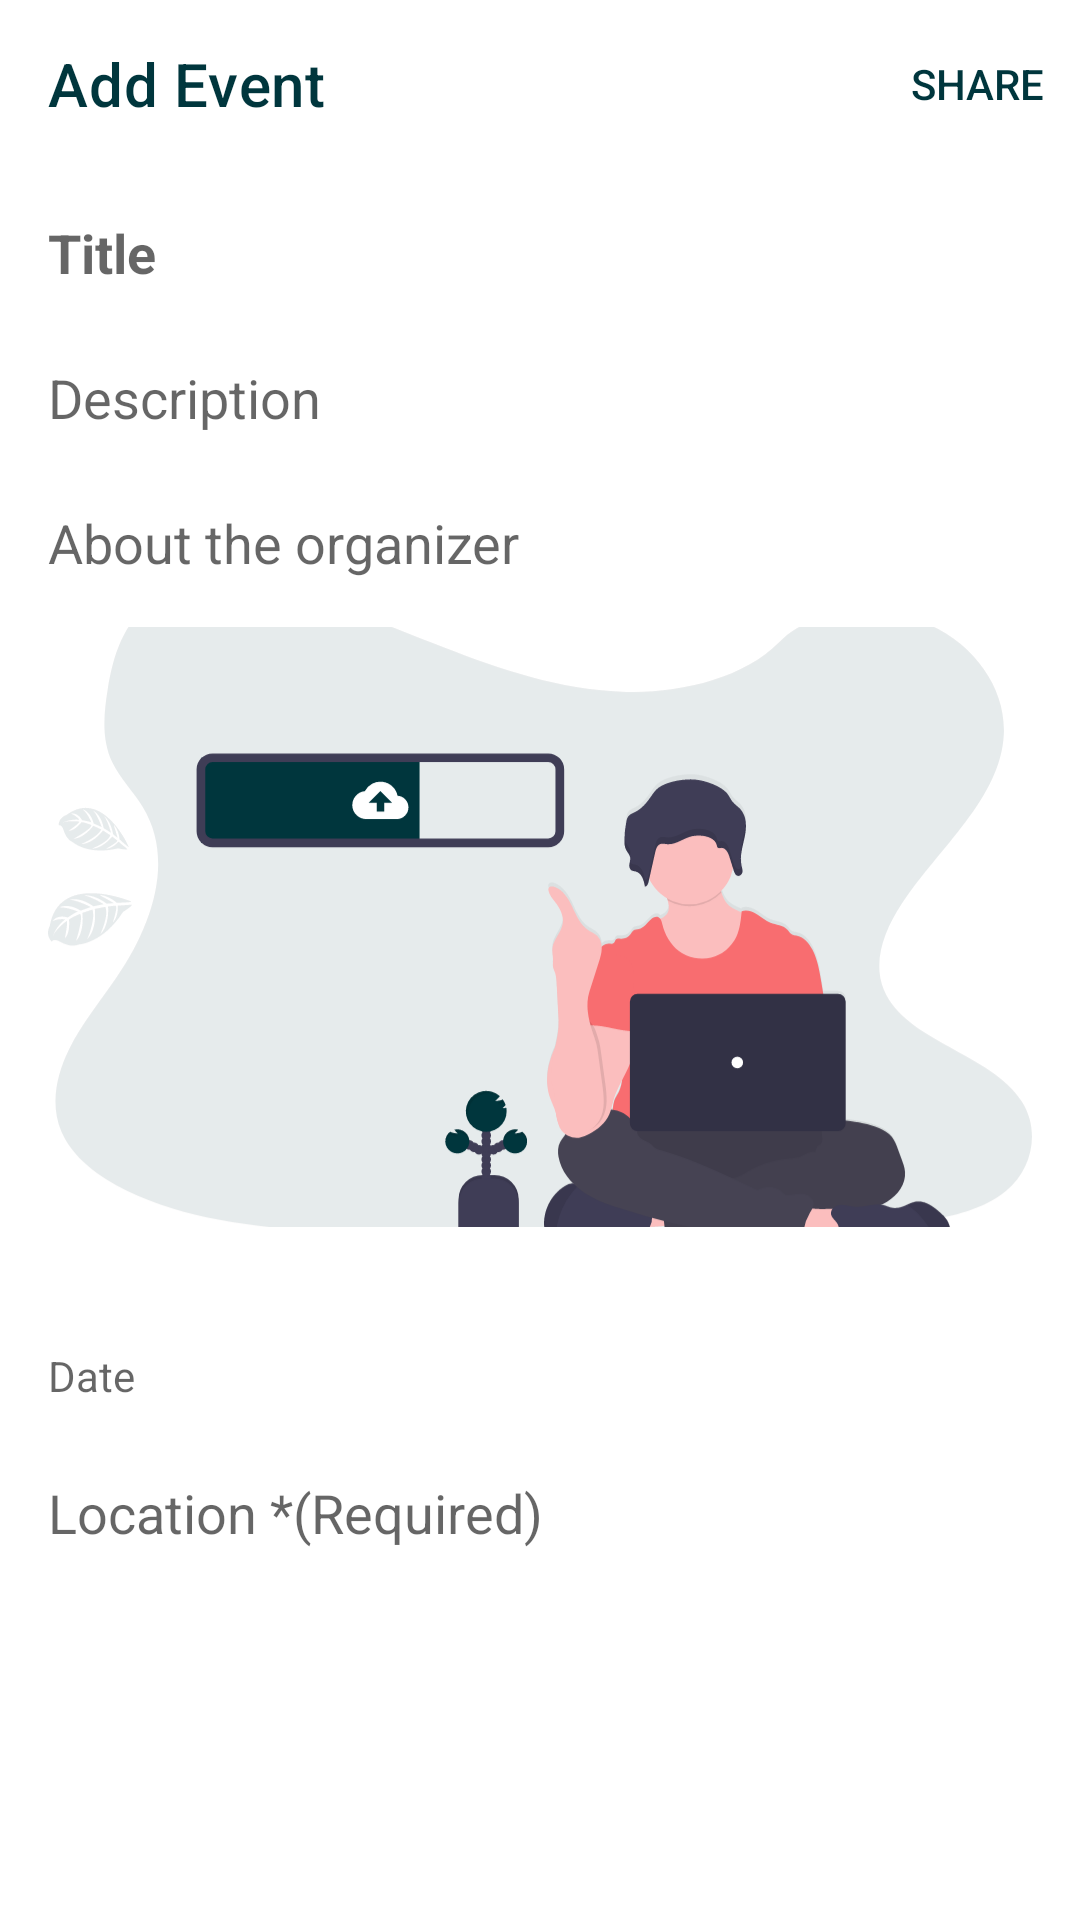

This screen was rendered from an Android layout file. Write that file and the resources it references.
<!-- AndroidManifest.xml: application theme AppTheme -->
<!-- res/layout/fragment_add_event.xml -->
<?xml version="1.0" encoding="utf-8"?>
<androidx.coordinatorlayout.widget.CoordinatorLayout xmlns:android="http://schemas.android.com/apk/res/android"
    xmlns:app="http://schemas.android.com/apk/res-auto"
    xmlns:tools="http://schemas.android.com/tools"
    android:id="@+id/add_event_coordinator"
    android:layout_width="match_parent"
    android:layout_height="match_parent"
    tools:context=".UI.Fragments.MainContentActivityFragments.AddEventFragment">

    <com.google.android.material.appbar.AppBarLayout
        android:id="@+id/add_event_appbar"
        android:layout_width="match_parent"
        android:layout_height="?actionBarSize"
        app:elevation="0dp">
        <androidx.appcompat.widget.Toolbar
            android:id="@+id/add_event_toolbar"
            android:layout_width="match_parent"
            android:layout_height="?actionBarSize"
            android:theme="@style/Widget.AppCompat.PopupMenu.Overflow"
            app:menu="@menu/add_menu"
            app:navigationIcon="@drawable/ic_close"
            app:title="@string/add_event" />
    </com.google.android.material.appbar.AppBarLayout>

    <ScrollView
        android:layout_width="match_parent"
        android:layout_height="match_parent"
        app:layout_behavior="com.google.android.material.appbar.AppBarLayout$ScrollingViewBehavior">

        <androidx.constraintlayout.widget.ConstraintLayout
            android:layout_width="match_parent"
            android:layout_height="match_parent"
            android:layout_marginTop="16dp">

            <com.google.android.material.textfield.TextInputEditText
                android:id="@+id/add_event_title"
                android:layout_width="match_parent"
                android:layout_height="wrap_content"
                android:background="@null"
                android:hint="@string/title"
                android:paddingStart="16dp"
                android:paddingEnd="16dp"
                android:textColor="@color/textColorPrimary"
                android:textStyle="bold"
                app:layout_constraintBottom_toTopOf="@id/add_event_description"
                app:layout_constraintEnd_toEndOf="parent"
                app:layout_constraintStart_toStartOf="parent"
                app:layout_constraintTop_toTopOf="parent" />

            <com.google.android.material.textfield.TextInputEditText
                android:id="@+id/add_event_description"
                android:layout_width="match_parent"
                android:layout_height="wrap_content"
                android:autoLink="all"
                android:background="@null"
                android:hint="@string/description"
                android:paddingStart="16dp"
                android:paddingTop="24dp"
                android:paddingEnd="16dp"
                android:textColor="@color/textColorPrimary"
                app:layout_constraintEnd_toEndOf="parent"
                app:layout_constraintStart_toStartOf="parent"
                app:layout_constraintTop_toBottomOf="@id/add_event_title" />

            <com.google.android.material.textfield.TextInputEditText
                android:id="@+id/add_event_about"
                android:layout_width="match_parent"
                android:layout_height="wrap_content"
                android:autoLink="all"
                android:background="@null"
                android:hint="@string/about"
                android:paddingStart="16dp"
                android:paddingTop="24dp"
                android:paddingEnd="16dp"
                android:textColor="@color/textColorPrimary"
                app:layout_constraintEnd_toEndOf="parent"
                app:layout_constraintStart_toStartOf="parent"
                app:layout_constraintTop_toBottomOf="@id/add_event_description" />


            <androidx.cardview.widget.CardView
                android:id="@+id/add_event_card_image"
                android:layout_width="match_parent"
                android:layout_height="200dp"
                android:layout_margin="16dp"
                app:cardCornerRadius="8dp"
                app:cardElevation="0dp"
                app:layout_constraintBottom_toTopOf="@id/add_event_date"
                app:layout_constraintEnd_toEndOf="parent"
                app:layout_constraintStart_toStartOf="parent"
                app:layout_constraintTop_toBottomOf="@id/add_event_about">

                <ImageView
                    android:id="@+id/add_event_image"
                    android:layout_width="match_parent"
                    android:layout_height="wrap_content"
                    android:scaleType="centerCrop"
                    android:src="@drawable/ic_uploading" />

                <ImageView
                    android:id="@+id/close_icon"
                    android:layout_width="wrap_content"
                    android:layout_height="wrap_content"
                    android:layout_gravity="end|top"
                    android:src="@drawable/ic_close"
                    android:visibility="gone" />

            </androidx.cardview.widget.CardView>


            <TextView
                android:id="@+id/add_event_date"
                android:layout_width="match_parent"
                android:layout_height="wrap_content"
                android:layout_marginTop="24dp"
                android:background="@null"
                android:hint="@string/date"
                android:maxLines="2"
                android:paddingStart="16dp"
                android:paddingEnd="16dp"
                android:textColor="@color/colorAccent"
                app:layout_constraintBottom_toTopOf="@id/add_event_location"
                app:layout_constraintEnd_toEndOf="parent"
                app:layout_constraintStart_toStartOf="parent"
                app:layout_constraintTop_toBottomOf="@+id/add_event_card_image" />

            <com.google.android.material.textfield.TextInputEditText
                android:id="@+id/add_event_location"
                android:layout_width="match_parent"
                android:layout_height="wrap_content"
                android:layout_marginTop="24dp"
                android:background="@null"
                android:hint="@string/location_required"
                android:inputType="text"
                android:maxLength="15"
                android:maxLines="2"
                android:paddingStart="16dp"
                android:paddingEnd="16dp"
                android:textColor="@color/colorAccent"
                app:layout_constraintEnd_toEndOf="parent"
                app:layout_constraintStart_toStartOf="parent"
                app:layout_constraintTop_toBottomOf="@+id/add_event_date" />

        </androidx.constraintlayout.widget.ConstraintLayout>
    </ScrollView>
</androidx.coordinatorlayout.widget.CoordinatorLayout>
<!-- resources referenced by this layout -->
<resources>
  <color name="colorAccent">#ff0000</color>
  <color name="textColorPrimary">#00363d</color>
  <!-- drawable ic_uploading: vector/xml drawable (drawable, 29957 chars, omitted) -->
  <string name="about">About the organizer</string>
  <string name="add_event">Add Event</string>
  <string name="date">Date</string>
  <string name="description">Description</string>
  <string name="location_required">Location *(Required)</string>
  <string name="title">Title</string>
  <style name="AppTheme" parent="Theme.MaterialComponents.Light.NoActionBar">
          <item name="colorPrimary">@color/colorPrimary</item>
          <item name="colorPrimaryDark">@color/colorPrimaryDark</item>
          <item name="colorAccent">@color/colorAccent</item>
          <item name="android:textColorPrimary">@color/textColorPrimary</item>
          <item name="colorControlHighlight">@color/highlight</item>
      </style>
  <color name="colorPrimary">#ffffff</color>
  <color name="colorPrimaryDark">#ffffff</color>
  <color name="highlight">#4DFF0000</color>
</resources>
